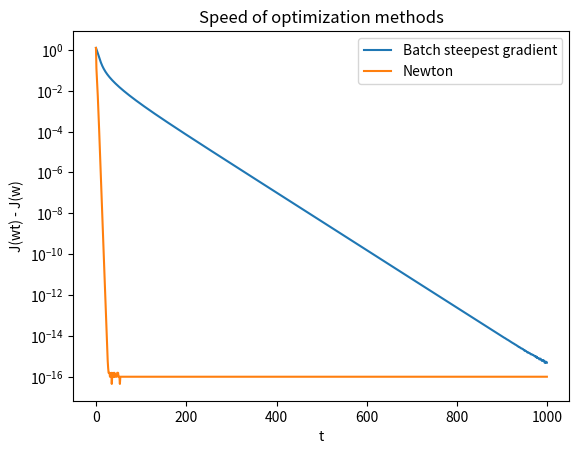

Generate this figure with matplotlib:
import matplotlib.pyplot as plt
import numpy as np

def get_posterior(y, w, x):
    return 1 / (1 + np.exp(-y * np.matmul(x, w)))

def get_grad(y, x, p, lam, w):
    return np.mean(-y * x * (1 - p), axis=0, keepdims=True).T + lam * w

def get_loss(p, lam, w):
    return np.mean(-np.log(p)) + lam * np.sum(w * w) / 2

def get_hessian(p, x, lam, d):
    p1_p = posterior * (1 - posterior)
    xxT = np.einsum("Bi, Bj->Bij", x, x)
    lamI = lam * np.eye(d)
    hessian = np.mean(p1_p[..., np.newaxis] * xxT, axis=0, keepdims=True) + lamI
    return hessian.squeeze()


# Generate dataset
np.random.seed(0)
n = 200
x = 3 * (np.random.rand(n, 4) - 0.5)
y = (2 * x[:, 0] - 1 * x[:, 1] + 0.5 + 0.5 * np.random.randn(n)) > 0
y = 2 * y - 1

# Hyperparameter
num_iter = 1000
alpha = 0.5
lam = 0.01

# Data process
w_grad = np.random.randn(5, 1)
w_newton = w_grad.copy()
x1 = np.ones((n, 5))
x1[:, 0:4] = x
x = x1
y = y.reshape((n, 1))  # For broadcasting

# Batch steepest gradient
loss_hist_batch = []
for _ in range(num_iter):
    posterior = get_posterior(y, w_grad, x)
    grad = get_grad(y, x, posterior, lam, w_grad)
    direction = -grad
    loss = get_loss(posterior, lam, w_grad)
    loss_hist_batch.append(loss)
    w_grad += alpha * direction

# Newton
loss_hist_newton = []
for _ in range(num_iter):
    posterior = get_posterior(y, w_newton, x)
    grad = get_grad(y, x, posterior, lam, w_newton)
    hess = get_hessian(posterior, x, lam, 5)
    direction = np.matmul(np.linalg.inv(hess), -grad)
    loss = get_loss(posterior, lam, w_newton)
    loss_hist_newton.append(loss)
    w_newton += alpha * direction

print(w_grad)
print(w_newton)

eps = 1e-16
plt.semilogy(np.array(loss_hist_batch) - loss + eps)
plt.semilogy(np.array(loss_hist_newton) - loss + eps)
plt.xlabel("t")
plt.ylabel("J(wt) - J(w)")
plt.title("Speed of optimization methods")
plt.legend(["Batch steepest gradient", "Newton"])
plt.show()
